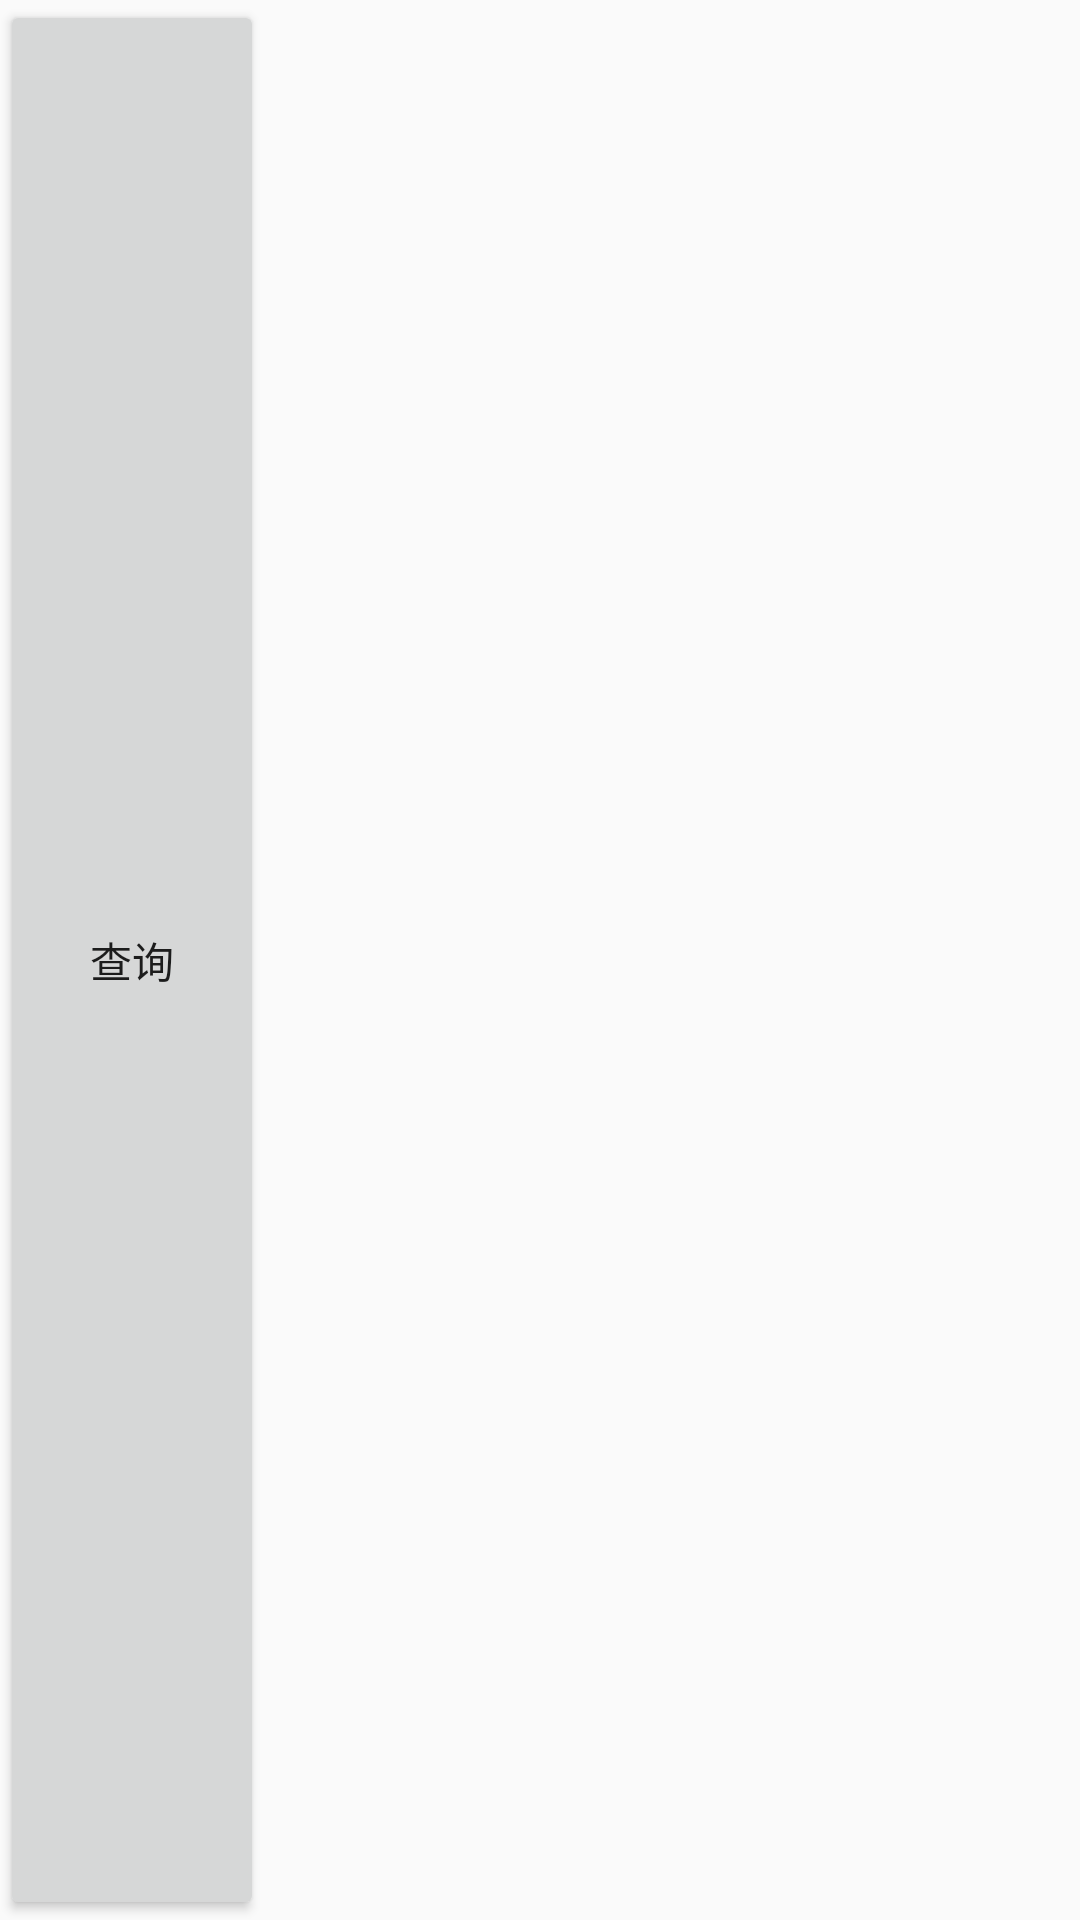

Android layout source for this screen:
<!-- AndroidManifest.xml: application theme AppTheme -->
<!-- res/layout/activity_demo.xml -->
<?xml version="1.0" encoding="utf-8"?>
<LinearLayout
    xmlns:android="http://schemas.android.com/apk/res/android"
    android:layout_width="match_parent"
    android:layout_height="match_parent"
    android:orientation="vertical"
    >
    <Button
        android:id="@+id/b_query"
        android:layout_width="wrap_content"
        android:layout_height="match_parent"
        android:text="查询"/>
</LinearLayout>
<!-- resources referenced by this layout -->
<resources>
  <style name="AppTheme" parent="Theme.AppCompat.Light.DarkActionBar">
          
          <item name="colorPrimary">@color/background</item>
          <item name="colorPrimaryDark">@color/background</item>
          <item name="colorAccent">@color/colorAccent</item>
          <item name="windowNoTitle">true</item>
          <item name="android:listDivider">@drawable/rv_item_decoration</item>
      </style>
  <color name="background">#292929</color>
  <color name="colorAccent">#FF4081</color>
  <!-- drawable rv_item_decoration (drawable) -->
  <?xml version="1.0" encoding="utf-8"?>
  <shape xmlns:android="http://schemas.android.com/apk/res/android"
         android:shape="rectangle" >
  
     <solid android:color="@color/link_gray"></solid>
      <size android:height="1dp"/>
  
  </shape>
  <color name="link_gray">#4dededed</color>
</resources>
